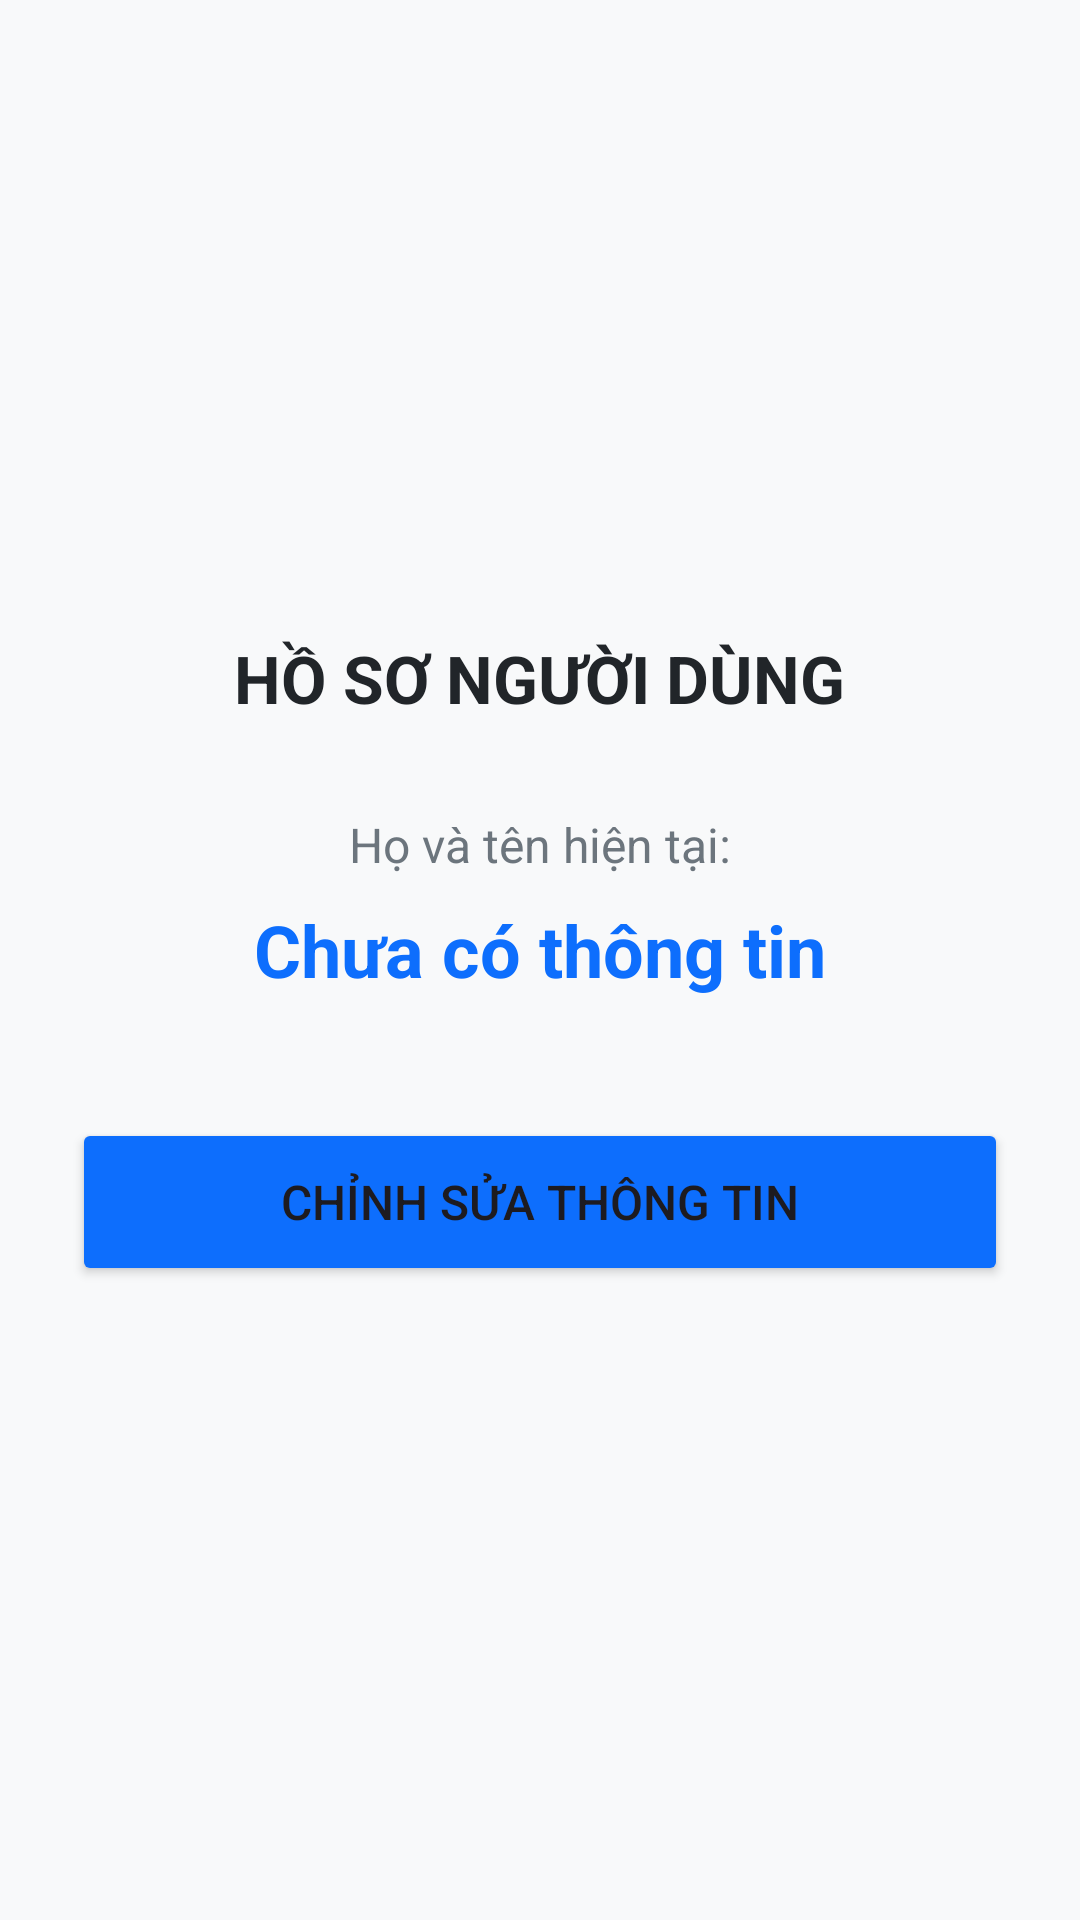

Here is an Android app screen rendered from its layout file. Give the layout XML and the strings, colors and styles it references.
<!-- AndroidManifest.xml: application theme Theme.Lab03_Bai2 -->
<!-- res/layout/activity_main.xml -->
<?xml version="1.0" encoding="utf-8"?>
<LinearLayout xmlns:android="http://schemas.android.com/apk/res/android"
    android:layout_width="match_parent"
    android:layout_height="match_parent"
    android:orientation="vertical"
    android:gravity="center"
    android:padding="24dp"
    android:background="#F8F9FA">

    <TextView
        android:layout_width="wrap_content"
        android:layout_height="wrap_content"
        android:text="HỒ SƠ NGƯỜI DÙNG"
        android:textSize="22sp"
        android:textStyle="bold"
        android:textColor="#212529"
        android:layout_marginBottom="30dp" />

    <TextView
        android:layout_width="wrap_content"
        android:layout_height="wrap_content"
        android:text="Họ và tên hiện tại:"
        android:textSize="16sp"
        android:textColor="#6C757D" />

    
    <TextView
        android:id="@+id/tvCurrentName"
        android:layout_width="wrap_content"
        android:layout_height="wrap_content"
        android:text="Chưa có thông tin"
        android:textSize="24sp"
        android:textStyle="bold"
        android:textColor="#0D6EFD"
        android:layout_marginTop="8dp"
        android:layout_marginBottom="40dp" />

    
    <Button
        android:id="@+id/btnEditProfile"
        android:layout_width="match_parent"
        android:layout_height="56dp"
        android:text="Chỉnh sửa thông tin"
        android:textSize="16sp"
        android:backgroundTint="#0D6EFD" />

</LinearLayout>
<!-- resources referenced by this layout -->
<resources>
  <style name="Theme.Lab03_Bai2" parent="Base.Theme.Lab03_Bai2" />
  <style name="Base.Theme.Lab03_Bai2" parent="Theme.Material3.DayNight.NoActionBar">
          
          
      </style>
</resources>
